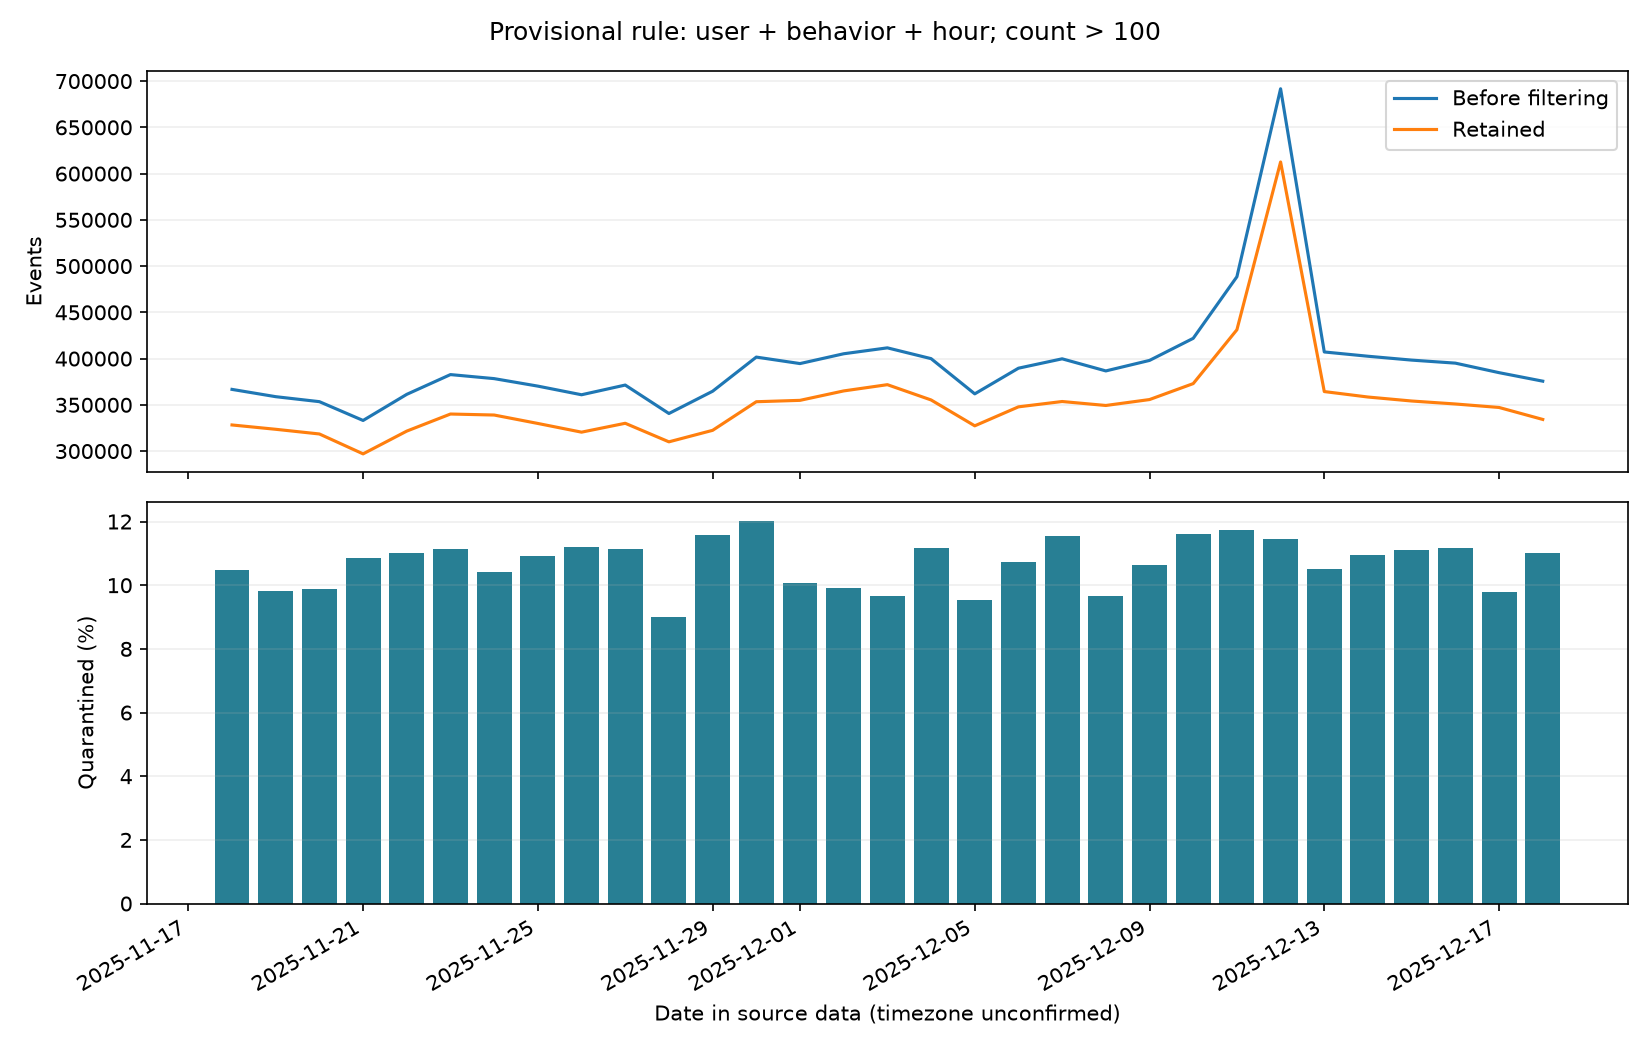

Source data for this figure (header and first rows):
day, valid_events, valid_users, valid_buyers, observed_hours, retained_events, retained_users, retained_buyers, quarantined_events, quarantined_share
2025-11-18, 366701, 6343, 1539, 24, 328246, 6342, 1539, 38455, 0.1049
2025-11-19, 358823, 6420, 1511, 24, 323567, 6418, 1511, 35256, 0.09825
2025-11-20, 353429, 6333, 1492, 24, 318501, 6333, 1492, 34928, 0.09883
2025-11-21, 333104, 6276, 1330, 24, 296993, 6276, 1330, 36111, 0.1084
2025-11-22, 361355, 6187, 1411, 24, 321609, 6187, 1411, 39746, 0.11
2025-11-23, 382702, 6373, 1436, 24, 340068, 6372, 1436, 42634, 0.1114
2025-11-24, 378342, 6513, 1524, 24, 338982, 6512, 1524, 39360, 0.104
2025-11-25, 370239, 6351, 1497, 24, 329874, 6350, 1497, 40365, 0.109
2025-11-26, 360896, 6357, 1487, 24, 320462, 6357, 1487, 40434, 0.112
2025-11-27, 371384, 6359, 1527, 24, 330063, 6358, 1527, 41321, 0.1113
2025-11-28, 340638, 6189, 1442, 24, 310001, 6187, 1442, 30637, 0.08994
2025-11-29, 364697, 6224, 1377, 24, 322433, 6219, 1377, 42264, 0.1159
2025-11-30, 401620, 6379, 1534, 24, 353360, 6377, 1534, 48260, 0.1202
2025-12-01, 394611, 6544, 1657, 24, 354850, 6543, 1657, 39761, 0.1008
2025-12-02, 405216, 6550, 1585, 24, 365040, 6548, 1585, 40176, 0.09915
2025-12-03, 411606, 6585, 1697, 24, 371803, 6584, 1697, 39803, 0.0967
2025-12-04, 399952, 6531, 1585, 24, 355284, 6531, 1585, 44668, 0.1117
2025-12-05, 361878, 6367, 1493, 24, 327316, 6365, 1493, 34562, 0.09551
2025-12-06, 389610, 6440, 1452, 24, 347827, 6440, 1452, 41783, 0.1072
2025-12-07, 399751, 6422, 1403, 24, 353600, 6418, 1403, 46151, 0.1154
2025-12-08, 386667, 6564, 1551, 24, 349305, 6564, 1551, 37362, 0.09663
2025-12-09, 398025, 6566, 1429, 24, 355709, 6566, 1429, 42316, 0.1063
2025-12-10, 421910, 6652, 1442, 24, 372956, 6648, 1442, 48954, 0.116
2025-12-11, 488508, 6894, 1449, 24, 431182, 6891, 1449, 57326, 0.1173
2025-12-12, 691712, 7720, 3897, 24, 612558, 7720, 3897, 79154, 0.1144
2025-12-13, 407160, 6776, 1549, 24, 364350, 6776, 1549, 42810, 0.1051
2025-12-14, 402541, 6668, 1506, 24, 358443, 6667, 1506, 44098, 0.1095
2025-12-15, 398356, 6787, 1627, 24, 354140, 6786, 1627, 44216, 0.111
2025-12-16, 395085, 6729, 1650, 24, 350925, 6728, 1650, 44160, 0.1118
2025-12-17, 384791, 6643, 1570, 24, 347158, 6642, 1570, 37633, 0.0978
2025-12-18, 375597, 6582, 1552, 24, 334218, 6582, 1552, 41379, 0.1102
